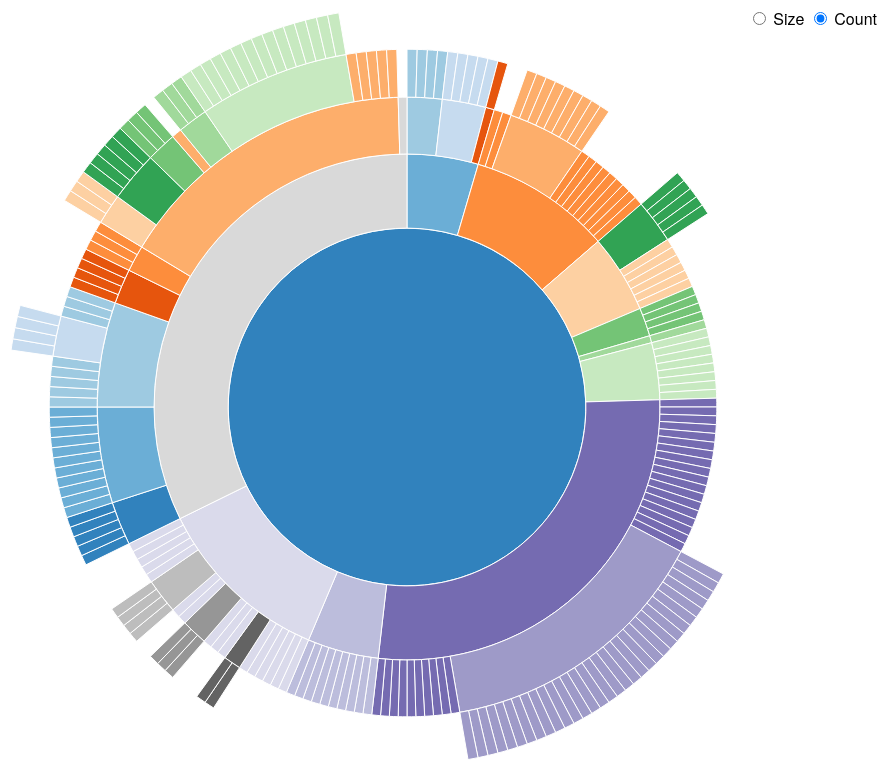
D3 v3 page, settled after 480 driven frames (8 s of simulated time); the page loaded 1 data file(s).


// ── zoomableMaluablePieChart.js
/**
 * Created by ahmed on 4/4/15.
 */
var width = 960,
    height = 800,
    radius = Math.min(width, height) / 2;

//creates a linear map between 0 to 2*Pi. meaning all the x values from one end to the other
var x = d3.scale.linear()
    .range([0, 2 * Math.PI]);

//
var y = d3.scale.sqrt()
    .range([0, radius]);

//the d3js library comes with different sets of color palets, category20c is the one i liked
var color = d3.scale.category20c();

var svg = d3.select("body").append("svg")
    .attr("width", width)
    .attr("height", height)
    .append("g")
    .attr("transform", "translate(" + width / 2 + "," + (height / 2 + 10) + ")");

//creates a partition, removes the default sort, gives all the data sets a value
var partition = d3.layout.partition()
    .sort(null)
    .value(function(d) { return 1; });

var arc = d3.svg.arc()
    .startAngle(function(d) { return Math.max(0, Math.min(2 * Math.PI, x(d.x))); })
    .endAngle(function(d) { return Math.max(0, Math.min(2 * Math.PI, x(d.x + d.dx))); })
    .innerRadius(function(d) { return Math.max(0, y(d.y)); })
    .outerRadius(function(d) { return Math.max(0, y(d.y + d.dy)); });

// Keep track of the node that is currently being displayed as the root.
var node;

d3.json("flare.json", function(error, root) {
    node = root;
    console.log(node);

    var path = svg.datum(root).selectAll("path")
        .data(partition.nodes)
        .enter().append("path")
        .attr("d", arc)
        .style("fill", function(d) { return color((d.children ? d : d.parent).name); })
        .on("click", click)
        .each(stash);

    d3.selectAll("input").on("change", function change() {
        var value = this.value === "count"
            ? function() { return 1; }
            : function(d) { return d.size; };

        path
            .data(partition.value(value).nodes)
            .transition()
            .duration(1000)
            .attrTween("d", arcTweenData);
    });

    function click(d) {
        node = d;
        path.transition()
            .duration(1000)
            .attrTween("d", arcTweenZoom(d));
    }
});

d3.select(self.frameElement).style("height", height + "px");

// Setup for switching data: stash the old values for transition.
function stash(d) {
    d.x0 = d.x;
    d.dx0 = d.dx;
}

// When switching data: interpolate the arcs in data space.
function arcTweenData(a, i) {
    var oi = d3.interpolate({x: a.x0, dx: a.dx0}, a);
    function tween(t) {
        var b = oi(t);
        a.x0 = b.x;
        a.dx0 = b.dx;
        return arc(b);
    }
    if (i == 0) {
        // If we are on the first arc, adjust the x domain to match the root node
        // at the current zoom level. (We only need to do this once.)
        var xd = d3.interpolate(x.domain(), [node.x, node.x + node.dx]);
        return function(t) {
            x.domain(xd(t));
            return tween(t);
        };
    } else {
        return tween;
    }
}


// When zooming: interpolate the scales.
function arcTweenZoom(d) {
    var xd = d3.interpolate(x.domain(), [d.x, d.x + d.dx]),
        yd = d3.interpolate(y.domain(), [d.y, 1]),
        yr = d3.interpolate(y.range(), [d.y ? 20 : 0, radius]);

    return function(d, i) {
        return i
            ? function(t) { return arc(d); }
            : function(t) { x.domain(xd(t)); y.domain(yd(t)).range(yr(t)); return arc(d);}; };
}


### data: flare.json
{
 "name": "One",
 "children": [
  {
   "name": "Two",
   "children": [
    "{... 2 keys}",
    "{... 2 keys}",
    "{... 2 keys}"
   ]
  },
  {
   "name": "TwoAnimate",
   "children": [
    "{... 2 keys}",
    "{... 2 keys}",
    "{... 2 keys}",
    "{... 2 keys}",
    "{... 2 keys}",
    "{... 2 keys}",
    "{... 2 keys}",
    "{... 2 keys}",
    "... 4 more items"
   ]
  },
  {
   "name": "Twodata",
   "children": [
    "{... 2 keys}",
    "{... 2 keys}",
    "{... 2 keys}",
    "{... 2 keys}",
    "{... 2 keys}",
    "{... 2 keys}",
    "{... 2 keys}"
   ]
  },
  {
   "name": "Twodisplay",
   "children": [
    "{... 2 keys}",
    "{... 2 keys}",
    "{... 2 keys}",
    "{... 2 keys}"
   ]
  },
  {
   "name": "Twoflex",
   "children": [
    "{... 2 keys}"
   ]
  },
  {
   "name": "Twophysics",
   "children": [
    "{... 2 keys}",
    "{... 2 keys}",
    "{... 2 keys}",
    "{... 2 keys}",
    "{... 2 keys}",
    "{... 2 keys}",
    "{... 2 keys}",
    "{... 2 keys}"
   ]
  },
  {
   "name": "Twoquery",
   "children": [
    "{... 2 keys}",
    "{... 2 keys}",
    "{... 2 keys}",
    "{... 2 keys}",
    "{... 2 keys}",
    "{... 2 keys}",
    "{... 2 keys}",
    "{... 2 keys}",
    "... 21 more items"
   ]
  },
  {
   "name": "Twoscale",
   "children": [
    "{... 2 keys}",
    "{... 2 keys}",
    "{... 2 keys}",
    "{... 2 keys}",
    "{... 2 keys}",
    "{... 2 keys}",
    "{... 2 keys}",
    "{... 2 keys}",
    "... 2 more items"
   ]
  },
  "... 2 more items"
 ]
}